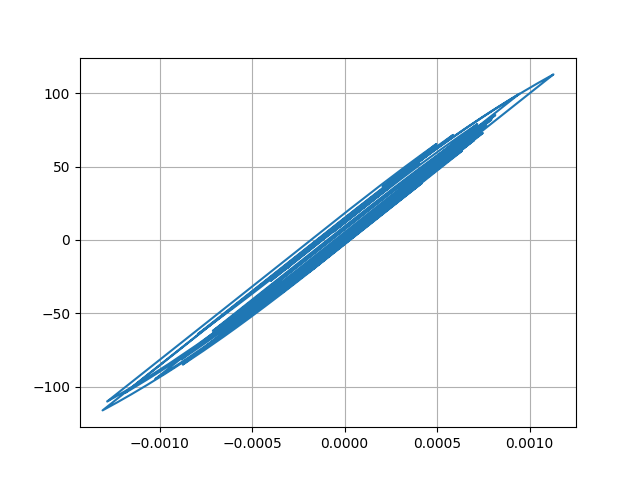

Values plotted in this chart, from the file beside it:
Desplacment, Force
0.0, 0.0
1.5642056828465783e-07, 0.01564
5.399611442241864e-07, 0.054
9.92962909220154e-07, 0.0993
1.380807199609417e-06, 0.1381
1.6023708625589423e-06, 0.1602
1.601926573644987e-06, 0.1602
1.3809637907552226e-06, 0.1381
9.787506755363512e-07, 0.09788
4.707801277425404e-07, 0.04708
-4.802496241706374e-08, -0.004803
-5.013703926306298e-07, -0.05014
-8.590848642280697e-07, -0.08591
-1.129531419327839e-06, -0.113
-1.32875792073187e-06, -0.1329
-1.4959776221449691e-06, -0.1496
-1.6898467266160672e-06, -0.169
-1.9671527690201506e-06, -0.1967
-2.365106062891381e-06, -0.2365
-2.9094761627106822e-06, -0.2909
-3.6446382387443258e-06, -0.3645
-4.584561532666419e-06, -0.4585
-5.695233163630767e-06, -0.5695
-6.887924467816367e-06, -0.6888
-8.032475367381503e-06, -0.8032
-8.931699232174616e-06, -0.8932
-9.292505856925858e-06, -0.9292
-8.811319822572848e-06, -0.8811
-7.21933260753174e-06, -0.7219
-4.364626338443404e-06, -0.4365
-2.7007493199115214e-07, -0.027
4.8935990677919175e-06, 0.4894
1.0853935777891246e-05, 1.085
1.7241786464918712e-05, 1.724
2.3607830199206333e-05, 2.361
2.9496214145813858e-05, 2.949
3.447886022747691e-05, 3.448
3.826625892615025e-05, 3.826
4.0769762851904796e-05, 4.076
4.210436808715486e-05, 4.21
4.257851878893699e-05, 4.257
4.258927498716925e-05, 4.258
4.2534395092877966e-05, 4.253
4.2742552364217765e-05, 4.274
4.347954826164379e-05, 4.347
4.4795047457815395e-05, 4.479
4.6473084004696625e-05, 4.647
4.8041989404590785e-05, 4.803
4.8767241193012424e-05, 4.876
4.794163610120055e-05, 4.793
4.507527004123911e-05, 4.507
4.0013012007474955e-05, 4
3.2983782449310306e-05, 3.297
2.4495134046935385e-05, 2.449
1.5171323717021379e-05, 1.516
5.689668228862081e-06, 0.568
-3.2937780638786064e-06, -0.3303
-1.1272105894293691e-05, -1.128
-1.7958109148921506e-05, -1.797
-2.3287973755255715e-05, -2.33
... 2,941 more rows
